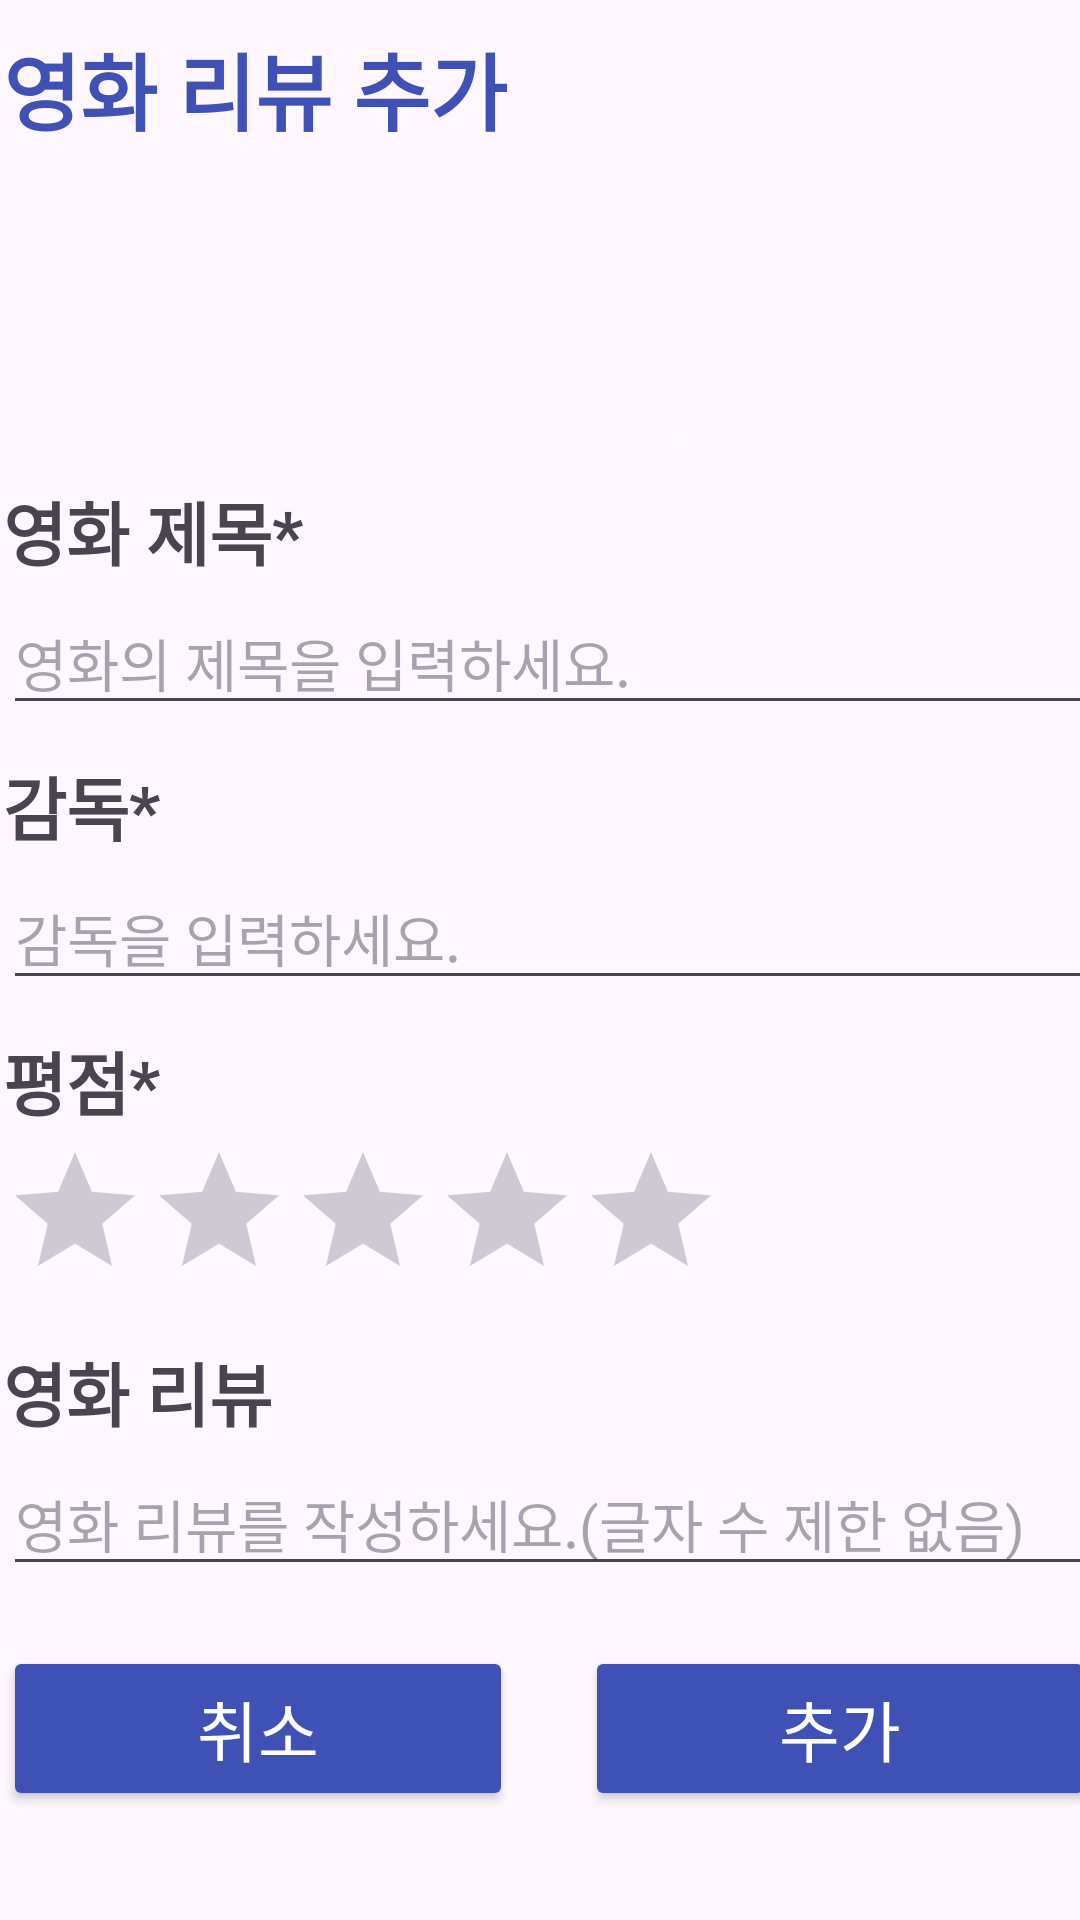

Android layout source for this screen:
<!-- AndroidManifest.xml: application theme Theme.FinalReport_02_20220800 -->
<!-- res/layout/activity_add.xml -->
<?xml version="1.0" encoding="utf-8"?>
<androidx.constraintlayout.widget.ConstraintLayout xmlns:android="http://schemas.android.com/apk/res/android"
    xmlns:app="http://schemas.android.com/apk/res-auto"
    xmlns:tools="http://schemas.android.com/tools"
    android:layout_width="match_parent"
    android:layout_height="match_parent">

    <ScrollView
        android:layout_width="409dp"
        android:layout_height="729dp"
        android:layout_marginStart="10dp"
        android:layout_marginTop="50dp"
        android:layout_marginEnd="10dp"
        android:layout_marginBottom="50dp"
        android:paddingLeft="15dp"
        android:paddingTop="30dp"
        android:paddingEnd="15dp"
        android:paddingRight="10dp"
        app:layout_constraintBottom_toBottomOf="parent"
        app:layout_constraintEnd_toEndOf="parent"
        app:layout_constraintStart_toStartOf="parent"
        app:layout_constraintTop_toTopOf="parent">

        <androidx.constraintlayout.widget.ConstraintLayout
            android:id="@+id/linearLayout"
            android:layout_width="match_parent"
            android:layout_height="match_parent">

            <TextView
                android:id="@+id/textView18"
                android:layout_width="0dp"
                android:layout_height="wrap_content"
                android:layout_marginStart="10dp"
                android:layout_marginTop="23dp"
                android:text="영화 리뷰 추가"
                android:textColor="#3F51B5"
                android:textSize="28sp"
                android:textStyle="bold"
                app:layout_constraintStart_toStartOf="parent"
                app:layout_constraintTop_toTopOf="parent"
                app:layout_constraintVertical_chainStyle="packed" />

            <TextView
                android:id="@+id/textView21"
                android:layout_width="wrap_content"
                android:layout_height="wrap_content"
                android:layout_marginStart="10dp"
                android:layout_marginTop="5dp"
                android:text="영화 제목*"
                android:textSize="23sp"
                android:textStyle="bold"
                app:layout_constraintStart_toStartOf="parent"
                app:layout_constraintTop_toBottomOf="@+id/addImage" />

            <EditText
                android:id="@+id/etAddMovie"
                android:layout_width="0dp"
                android:layout_height="wrap_content"
                android:layout_marginStart="10dp"
                android:layout_marginTop="3dp"
                android:layout_marginEnd="10dp"
                android:ems="10"
                android:hint="영화의 제목을 입력하세요."
                android:inputType="text"
                android:textSize="19sp"
                app:layout_constraintEnd_toEndOf="parent"
                app:layout_constraintStart_toStartOf="parent"
                app:layout_constraintTop_toBottomOf="@+id/textView21" />

            <TextView
                android:id="@+id/textView22"
                android:layout_width="wrap_content"
                android:layout_height="wrap_content"
                android:layout_marginStart="10dp"
                android:layout_marginTop="10dp"
                android:text="감독*"
                android:textSize="23sp"
                android:textStyle="bold"
                app:layout_constraintStart_toStartOf="parent"
                app:layout_constraintTop_toBottomOf="@+id/etAddMovie" />

            <EditText
                android:id="@+id/etAddDirector"
                android:layout_width="0dp"
                android:layout_height="wrap_content"
                android:layout_marginStart="10dp"
                android:layout_marginTop="3dp"
                android:layout_marginEnd="10dp"
                android:ems="10"
                android:hint="감독을 입력하세요."
                android:inputType="text"
                android:textSize="19sp"
                app:layout_constraintEnd_toEndOf="parent"
                app:layout_constraintStart_toStartOf="parent"
                app:layout_constraintTop_toBottomOf="@+id/textView22" />

            <TextView
                android:id="@+id/textView24"
                android:layout_width="wrap_content"
                android:layout_height="wrap_content"
                android:layout_marginStart="10dp"
                android:layout_marginTop="10dp"
                android:text="평점*"
                android:textSize="23sp"
                android:textStyle="bold"
                app:layout_constraintStart_toStartOf="parent"
                app:layout_constraintTop_toBottomOf="@+id/etAddDirector" />

            <RatingBar
                android:id="@+id/ratingBar"
                android:layout_width="wrap_content"
                android:layout_height="wrap_content"
                android:layout_marginStart="10dp"
                android:layout_marginTop="3dp"
                android:progressTint="#3F51B5"
                app:layout_constraintStart_toStartOf="parent"
                app:layout_constraintTop_toBottomOf="@+id/textView24" />

            <TextView
                android:id="@+id/textView26"
                android:layout_width="wrap_content"
                android:layout_height="wrap_content"
                android:layout_marginStart="10dp"
                android:layout_marginTop="10dp"
                android:text="영화 리뷰"
                android:textSize="23sp"
                android:textStyle="bold"
                app:layout_constraintStart_toStartOf="parent"
                app:layout_constraintTop_toBottomOf="@+id/ratingBar" />

            <EditText
                android:id="@+id/etAddReview"
                android:layout_width="0dp"
                android:layout_height="wrap_content"
                android:layout_marginStart="10dp"
                android:layout_marginTop="3dp"
                android:layout_marginEnd="10dp"
                android:ems="10"
                android:hint="영화 리뷰를 작성하세요.(글자 수 제한 없음)"
                android:inputType="text|textMultiLine"
                android:textSize="19sp"
                app:layout_constraintEnd_toEndOf="parent"
                app:layout_constraintStart_toStartOf="parent"
                app:layout_constraintTop_toBottomOf="@+id/textView26" />

            <androidx.appcompat.widget.AppCompatButton
                android:id="@+id/addBt"
                android:layout_width="170dp"
                android:layout_height="55dp"
                android:layout_marginTop="20dp"
                android:layout_marginEnd="10dp"
                android:layout_marginBottom="80dp"
                android:backgroundTint="#3F51B5"
                android:text="추가"
                android:textColor="#FFFFFF"
                android:textSize="22sp"
                app:layout_constraintBottom_toBottomOf="parent"
                app:layout_constraintEnd_toEndOf="parent"
                app:layout_constraintTop_toBottomOf="@+id/etAddReview" />

            <androidx.appcompat.widget.AppCompatButton
                android:id="@+id/cancelBt"
                android:layout_width="170dp"
                android:layout_height="55dp"
                android:layout_marginStart="10dp"
                android:layout_marginTop="20dp"
                android:layout_marginBottom="80dp"
                android:backgroundTint="#3F51B5"
                android:text="취소"
                android:textColor="#FFFFFF"
                android:textSize="22sp"
                app:layout_constraintBottom_toBottomOf="parent"
                app:layout_constraintStart_toStartOf="parent"
                app:layout_constraintTop_toBottomOf="@+id/etAddReview"
                app:layout_constraintVertical_bias="0.0" />

            <ImageButton
                android:id="@+id/addImage"
                android:layout_width="100dp"
                android:layout_height="100dp"
                android:layout_marginStart="10dp"
                android:layout_marginTop="5dp"
                android:layout_marginEnd="10dp"
                android:backgroundTint="#FDF6FE"
                app:layout_constraintEnd_toEndOf="parent"
                app:layout_constraintStart_toStartOf="parent"
                app:layout_constraintTop_toBottomOf="@+id/textView18"
                app:srcCompat="@drawable/ic_launcher_foreground" />


        </androidx.constraintlayout.widget.ConstraintLayout>
    </ScrollView>
</androidx.constraintlayout.widget.ConstraintLayout>
<!-- resources referenced by this layout -->
<resources>
  <style name="Theme.FinalReport_02_20220800" parent="Base.Theme.FinalReport_02_20220800" />
  <style name="Base.Theme.FinalReport_02_20220800" parent="Theme.Material3.DayNight">
          
          
      </style>
</resources>
